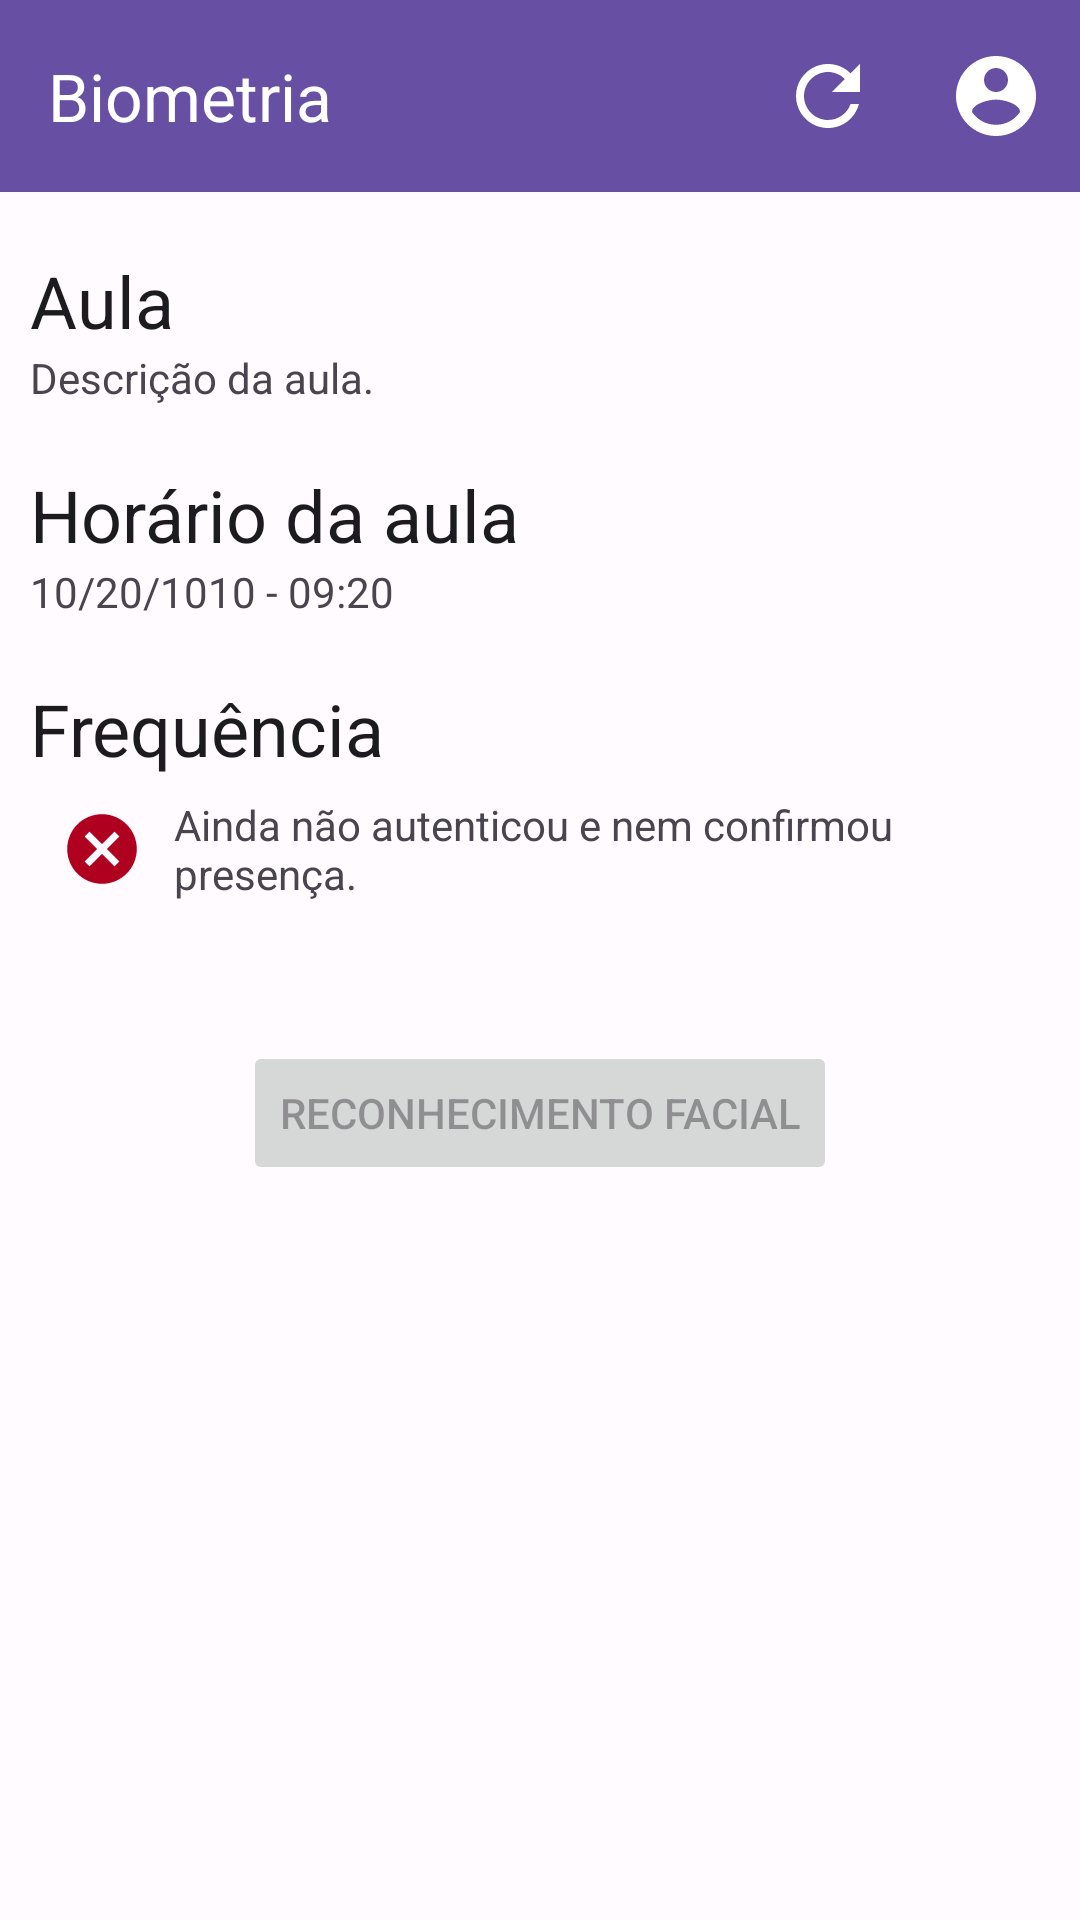

This screen was rendered from an Android layout file. Write that file and the resources it references.
<!-- AndroidManifest.xml: application theme Theme.Spondere -->
<!-- res/layout/activity_biometry.xml -->
<?xml version="1.0" encoding="utf-8"?>
<androidx.coordinatorlayout.widget.CoordinatorLayout
    xmlns:android="http://schemas.android.com/apk/res/android"
    xmlns:app="http://schemas.android.com/apk/res-auto"
    xmlns:tools="http://schemas.android.com/tools"
    android:layout_width="match_parent"
    android:layout_height="match_parent"
    tools:context=".Biometry">


    <com.google.android.material.appbar.AppBarLayout
        android:layout_width="match_parent"
        android:layout_height="wrap_content">
        <com.google.android.material.appbar.MaterialToolbar
            android:id="@+id/topAppBar"
            android:layout_width="match_parent"
            android:layout_height="?attr/actionBarSize"
            app:layout_scrollFlags="scroll|enterAlways|snap"
            app:title="Biometria"
            app:titleTextColor="?attr/colorOnPrimary"
            app:menu="@menu/menu_top_app_bar"
            android:background="?attr/colorPrimary"/>

    </com.google.android.material.appbar.AppBarLayout>

    <androidx.core.widget.NestedScrollView
        android:layout_width="match_parent"
        android:layout_height="match_parent"
        app:layout_behavior="@string/appbar_scrolling_view_behavior">

        
        <ScrollView
            android:layout_width="match_parent"
            android:layout_height="match_parent">

            <LinearLayout
                android:layout_width="match_parent"
                android:layout_height="wrap_content"
                android:layout_weight="1"
                android:orientation="vertical"
                android:padding="10dp">


                <TextView
                    android:id="@+id/textView_className"
                    android:layout_width="match_parent"
                    android:layout_height="wrap_content"
                    android:layout_marginTop="10dp"
                    android:text="Aula"
                    style="@style/MaterialAlertDialog.Material3.Title.Text"/>

                <TextView
                    android:id="@+id/textView_classDescription"
                    android:layout_width="match_parent"
                    android:layout_height="wrap_content"
                    android:layout_marginBottom="10dp"
                    android:text="Descrição da aula." />

                <TextView
                    android:layout_width="match_parent"
                    android:layout_height="wrap_content"
                    android:layout_marginTop="10dp"
                    android:text="Horário da aula"
                    style="@style/MaterialAlertDialog.Material3.Title.Text" />

                <TextView
                    android:id="@+id/textView_schedule"
                    android:layout_width="match_parent"
                    android:layout_height="wrap_content"
                    android:layout_marginBottom="10dp"
                    android:text="10/20/1010 - 09:20" />

                <TextView
                    android:layout_width="match_parent"
                    android:layout_height="wrap_content"
                    android:layout_marginTop="10dp"
                    android:text="Frequência"
                    style="@style/MaterialAlertDialog.Material3.Title.Text" />

                <LinearLayout
                    android:layout_width="match_parent"
                    android:layout_height="wrap_content"
                    android:orientation="horizontal">

                    <ImageView
                        android:id="@+id/imageView_frequencyStatus"
                        android:layout_width="48dp"
                        android:layout_height="48dp"
                        android:src="@drawable/icon_is_not_present_foreground"/>
                    <TextView
                        android:layout_gravity="center_vertical"
                        android:id="@+id/textView_attendanceDescription"
                        android:layout_width="match_parent"
                        android:layout_height="wrap_content"
                        android:text="Ainda não autenticou e nem confirmou presença." />
                </LinearLayout>

                <Button
                    android:id="@+id/button_takePicture"
                    android:layout_width="wrap_content"
                    android:layout_height="wrap_content"
                    android:layout_marginTop="40dp"
                    android:enabled="false"
                    android:layout_gravity="center"
                    android:text="Reconhecimento facial" />

            </LinearLayout>
        </ScrollView>
    </androidx.core.widget.NestedScrollView>
</androidx.coordinatorlayout.widget.CoordinatorLayout>
<!-- resources referenced by this layout -->
<resources>
  <!-- drawable icon_is_not_present_foreground (drawable) -->
  <vector xmlns:android="http://schemas.android.com/apk/res/android"
      android:width="108dp"
      android:height="108dp"
      android:viewportWidth="108"
      android:viewportHeight="108"
      android:tint="#B00020">
    <group android:scaleX="2.61"
        android:scaleY="2.61"
        android:translateX="22.68"
        android:translateY="22.68">
      <path
          android:fillColor="@android:color/white"
          android:pathData="M12,2C6.47,2 2,6.47 2,12s4.47,10 10,10 10,-4.47 10,-10S17.53,2 12,2zM17,15.59L15.59,17 12,13.41 8.41,17 7,15.59 10.59,12 7,8.41 8.41,7 12,10.59 15.59,7 17,8.41 13.41,12 17,15.59z"/>
    </group>
  </vector>
  <color name="md_theme_light_primary">#6750A4</color>
  <color name="md_theme_light_onPrimary">#FFFFFF</color>
  <color name="md_theme_light_primaryContainer">#EADDFF</color>
  <color name="md_theme_light_onPrimaryContainer">#21005D</color>
  <color name="md_theme_light_secondary">#625B71</color>
  <color name="md_theme_light_onSecondary">#FFFFFF</color>
  <color name="md_theme_light_secondaryContainer">#E8DEF8</color>
  <color name="md_theme_light_onSecondaryContainer">#1D192B</color>
  <color name="md_theme_light_tertiary">#7D5260</color>
  <color name="md_theme_light_onTertiary">#FFFFFF</color>
  <color name="md_theme_light_tertiaryContainer">#FFD8E4</color>
  <color name="md_theme_light_onTertiaryContainer">#31111D</color>
  <color name="md_theme_light_error">#B3261E</color>
  <color name="md_theme_light_errorContainer">#F9DEDC</color>
  <color name="md_theme_light_onError">#FFFFFF</color>
  <color name="md_theme_light_onErrorContainer">#410E0B</color>
  <color name="md_theme_light_background">#FFFBFE</color>
  <color name="md_theme_light_onBackground">#1C1B1F</color>
  <color name="md_theme_light_surface">#FFFBFE</color>
  <color name="md_theme_light_onSurface">#1C1B1F</color>
  <color name="md_theme_light_surfaceVariant">#E7E0EC</color>
  <color name="md_theme_light_onSurfaceVariant">#49454F</color>
  <color name="md_theme_light_outline">#79747E</color>
  <color name="md_theme_light_inverseOnSurface">#F4EFF4</color>
  <color name="md_theme_light_inverseSurface">#313033</color>
  <color name="md_theme_light_primaryInverse">#D0BCFF</color>
</resources>
